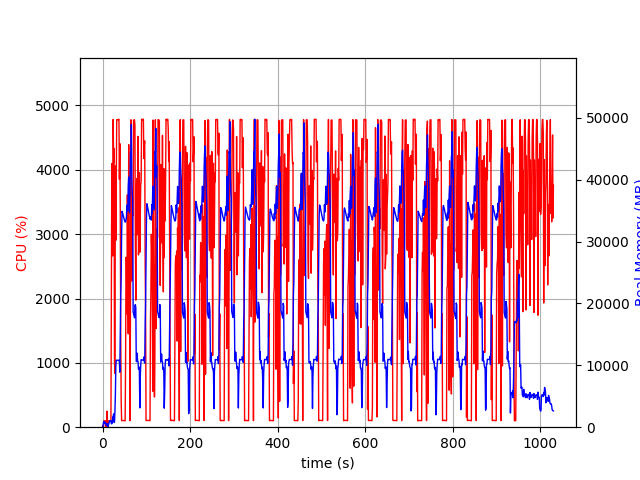

Values plotted in this chart, from the file beside it:
elapsed_time, nproc, cpu, mem_real, mem_virtual
4.2438507080078125e-05, 1, 0.0, 8.102, 3185
1.006, 2, 29.8, 57.1, 168.4
2.012, 4, 10.9, 733.4, 2406
3.02, 8, 100.3, 913.1, 3309
4.028, 3, 100.3, 606.4, 1991
5.035, 3, 99.2, 717.2, 2093
6.043, 3, 100.2, 814.2, 2205
7.05, 5, 3.0, 655.6, 2524
8.06, 3, 99.3, 356.2, 1653
9.068, 3, 3.0, 294.7, 1601
10.07, 4, 249.0, 591, 2254
11.08, 4, 3.0, 310.4, 1880
12.09, 3, 2.0, 102.6, 1398
13.1, 1, 64.5, 222, 1253
14.11, 1, 99.3, 496, 1893
15.11, 1, 100.3, 758, 3179
16.12, 1, 99.3, 1044, 3179
17.13, 1, 100.1, 1054, 2667
18.14, 1, 100.1, 1054, 2667
19.15, 1, 100.1, 1054, 2667
20.16, 1, 2110, 562.4, 6649
21.18, 1, 4095, 557.9, 6671
22.2, 1, 3935, 633.9, 6701
23.22, 1, 2661, 1641, 7257
24.24, 1, 4783, 1641, 7257
25.26, 1, 4106, 2153, 7257
26.28, 1, 4332, 759.3, 7265
27.29, 1, 1025, 793.1, 8289
28.29, 1, 837.0, 2609, 9341
29.33, 1, 4060, 5257, 13223
30.34, 1, 2904, 9929, 22963
31.36, 1, 3811, 10823, 22963
32.37, 1, 4778, 10823, 22963
33.39, 1, 4782, 10823, 22963
34.41, 1, 4778, 10823, 22963
35.43, 1, 4778, 10823, 22963
36.45, 1, 4781, 10823, 22963
37.47, 1, 4786, 10823, 22963
38.48, 1, 3853, 10523, 22963
39.49, 1, 4406, 8894, 23690
40.51, 1, 3358, 15398, 38396
41.52, 1, 1452, 21320, 38396
42.55, 1, 412.2, 24175, 58876
43.55, 1, 101.3, 31331, 58876
44.56, 1, 104.1, 34897, 58876
45.57, 1, 103.2, 34675, 58876
46.58, 1, 103.2, 34387, 58876
47.59, 1, 104.2, 34075, 58876
48.59, 1, 104.2, 33786, 58876
49.6, 1, 101.2, 33499, 58876
50.61, 1, 101.3, 33309, 58876
51.62, 1, 100.2, 33187, 58876
52.63, 1, 1038, 33157, 58876
53.64, 1, 2640, 33543, 58876
54.65, 1, 2594, 33964, 58876
55.67, 1, 1762, 35904, 58876
56.69, 1, 3610, 35220, 58876
57.71, 1, 2365, 34947, 83452
58.72, 1, 1451, 38959, 83452
59.74, 1, 4390, 40426, 83452
... 957 more rows
